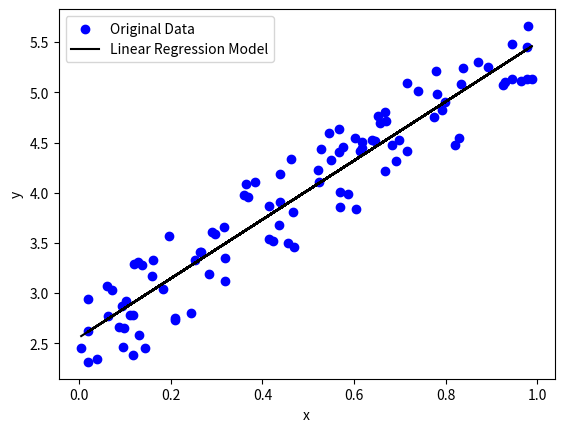

Reproduce this figure in Python.
import numpy as np
import matplotlib.pyplot as plt


def generateData(seed=0, num_points=100):
    """Generate some fake data to fit the model"""

    np.random.seed(seed)
    x = np.random.rand(num_points, 1)
    y = 2 + 3 * x + np.random.rand(num_points, 1)

    return x, y


def plotResults(x, y, y_pred):
    """Plot the data and the model"""

    plt.scatter(x, y, color='b', label='Original Data')
    plt.plot(x, y_pred, color='k', label='Linear Regression Model')
    plt.xlabel('x')
    plt.ylabel('y')
    plt.legend()
    plt.show()


def main():
    x, y = generateData()

    # Add a column of ones to the inputs to represent the bias term
    X = np.c_[np.ones((100, 1)), x]

    # Compute the weights using the normal equation
    theta = np.linalg.inv(X.T.dot(X)).dot(X.T).dot(y)

    # Predict the output for the inputs
    y_predict = X.dot(theta)

    plotResults(x, y, y_predict)


if __name__ == "__main__":
    main()
